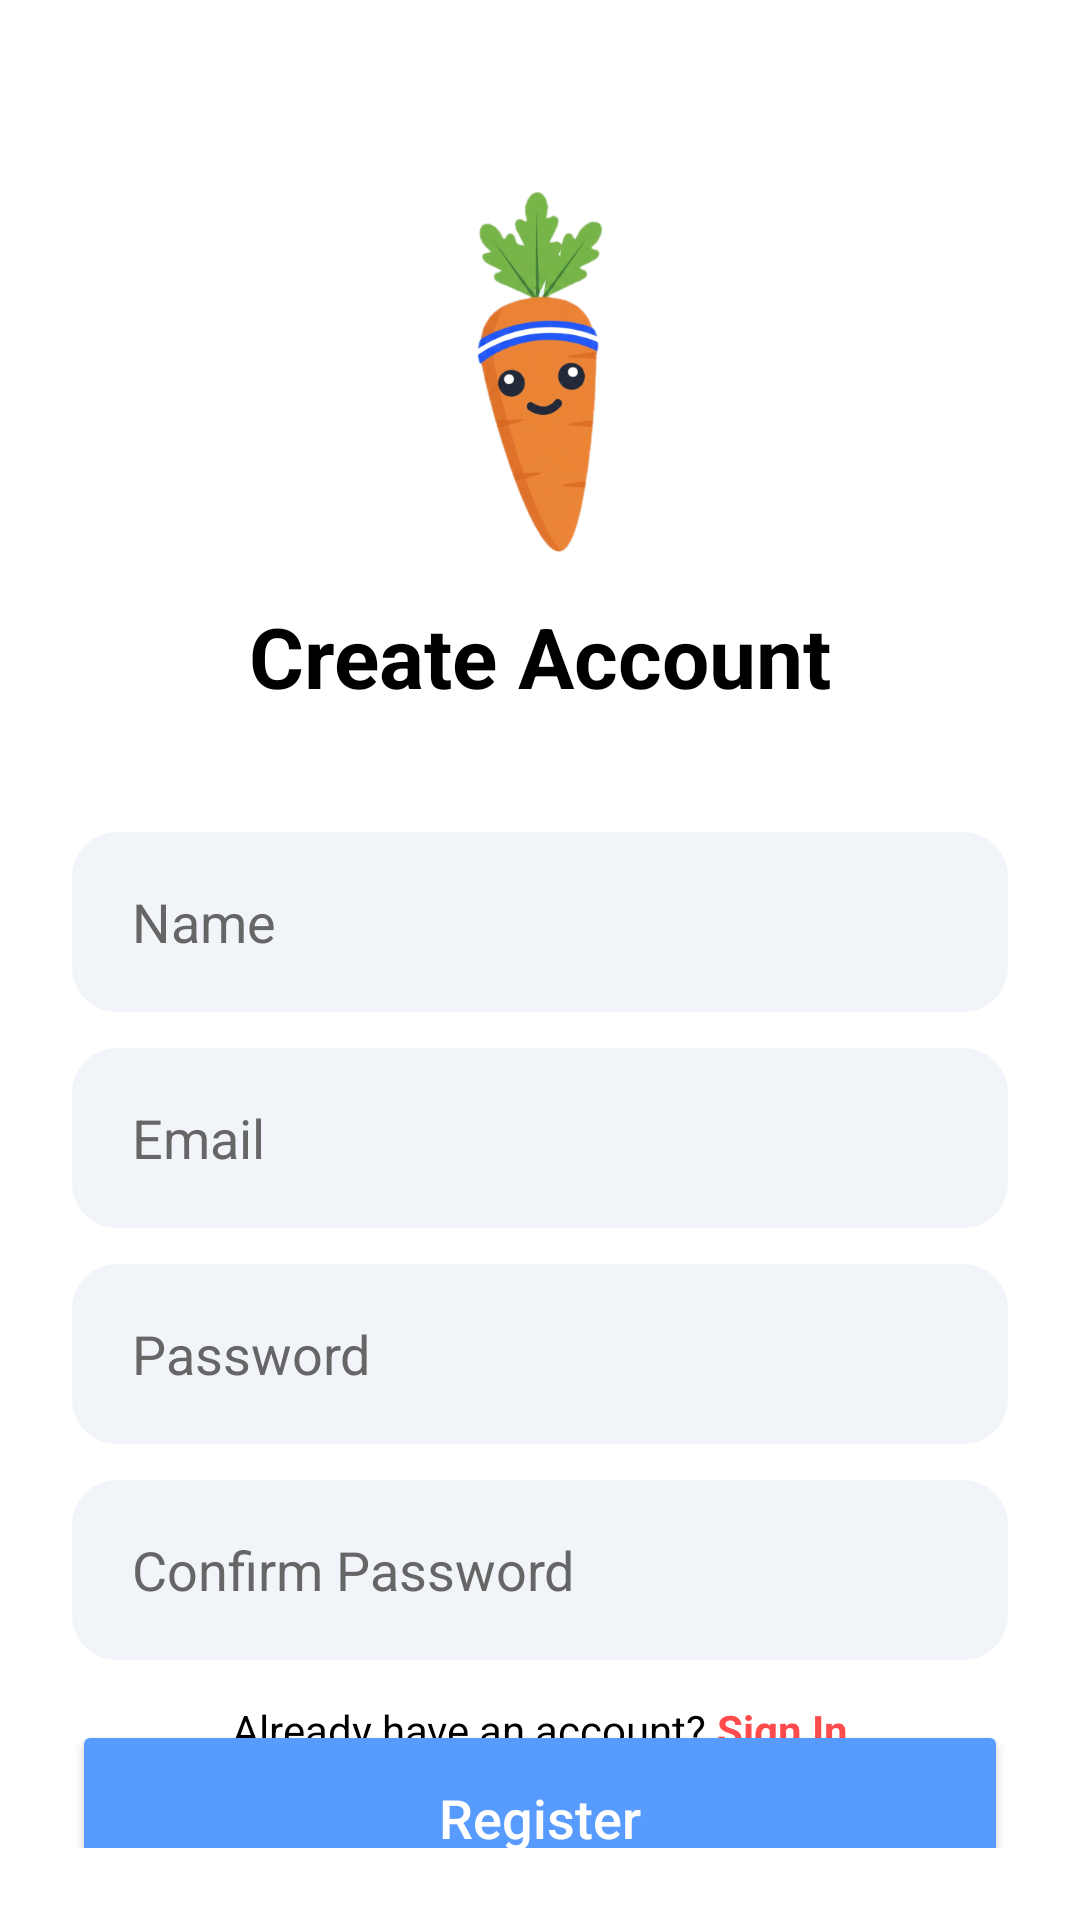

The Android layout XML behind this screen, and the referenced resources:
<!-- AndroidManifest.xml: application theme Theme.ScanFit -->
<!-- res/layout/fragment_sign_up.xml -->
<androidx.constraintlayout.widget.ConstraintLayout
    xmlns:android="http://schemas.android.com/apk/res/android"
    xmlns:app="http://schemas.android.com/apk/res-auto"
    android:layout_width="match_parent"
    android:layout_height="match_parent"
    android:background="@color/white"
    android:padding="24dp">

    <ImageView
        android:id="@+id/img_register_logo"
        android:layout_width="120dp"
        android:layout_height="120dp"
        android:layout_marginTop="40dp"
        android:src="@drawable/img"
        app:layout_constraintEnd_toEndOf="parent"
        app:layout_constraintStart_toStartOf="parent"
        app:layout_constraintTop_toTopOf="parent" />

    <TextView
        android:id="@+id/tv_create_account"
        android:layout_width="wrap_content"
        android:layout_height="wrap_content"
        android:layout_marginTop="16dp"
        android:text="Create Account"
        android:textColor="@color/black"
        android:textSize="28sp"
        android:textStyle="bold"
        app:layout_constraintEnd_toEndOf="parent"
        app:layout_constraintStart_toStartOf="parent"
        app:layout_constraintTop_toBottomOf="@id/img_register_logo" />

    <EditText
        android:id="@+id/et_name"
        android:layout_width="match_parent"
        android:layout_height="60dp"
        android:layout_marginTop="40dp"
        android:background="@drawable/bg_input"
        android:hint="Name"
        android:paddingStart="20dp"
        android:textColor="@color/black"
        android:textColorHint="#666666"
        app:layout_constraintTop_toBottomOf="@id/tv_create_account" />

    <EditText
        android:id="@+id/et_email_register"
        android:layout_width="match_parent"
        android:layout_height="60dp"
        android:layout_marginTop="12dp"
        android:background="@drawable/bg_input"
        android:hint="Email"
        android:inputType="textEmailAddress"
        android:paddingStart="20dp"
        android:textColor="@color/black"
        android:textColorHint="#666666"
        app:layout_constraintTop_toBottomOf="@id/et_name" />

    <EditText
        android:id="@+id/et_password_register"
        android:layout_width="match_parent"
        android:layout_height="60dp"
        android:layout_marginTop="12dp"
        android:background="@drawable/bg_input"
        android:hint="Password"
        android:inputType="textPassword"
        android:paddingStart="20dp"
        android:textColor="@color/black"
        android:textColorHint="#666666"
        app:layout_constraintTop_toBottomOf="@id/et_email_register" />

    <EditText
        android:id="@+id/et_confirm_password"
        android:layout_width="match_parent"
        android:layout_height="60dp"
        android:layout_marginTop="12dp"
        android:background="@drawable/bg_input"
        android:hint="Confirm Password"
        android:inputType="textPassword"
        android:paddingStart="20dp"
        android:textColor="@color/black"
        android:textColorHint="#666666"
        app:layout_constraintTop_toBottomOf="@id/et_password_register" />

    <Button
        android:id="@+id/btn_register"
        android:layout_width="match_parent"
        android:layout_height="65dp"
        android:layout_marginTop="20dp"
        android:backgroundTint="#589BFF"
        android:text="Register"
        android:textAllCaps="false"
        android:textColor="#FFFFFF"
        android:textSize="18sp"
        app:cornerRadius="30dp"
        app:layout_constraintTop_toBottomOf="@id/et_confirm_password" />

    <LinearLayout
        android:layout_width="wrap_content"
        android:layout_height="wrap_content"
        android:layout_marginBottom="30dp"
        android:orientation="horizontal"
        app:layout_constraintBottom_toBottomOf="parent"
        app:layout_constraintEnd_toEndOf="parent"
        app:layout_constraintStart_toStartOf="parent">

        <TextView
            android:layout_width="wrap_content"
            android:layout_height="wrap_content"
            android:text="Already have an account? "
            android:textColor="@color/black" />

        <TextView
            android:id="@+id/tv_sign_in_link"
            android:layout_width="wrap_content"
            android:layout_height="wrap_content"
            android:text="Sign In"
            android:textColor="#FF4B4B"
            android:textStyle="bold" />
    </LinearLayout>

</androidx.constraintlayout.widget.ConstraintLayout>
<!-- resources referenced by this layout -->
<resources>
  <color name="black">#FF000000</color>
  <color name="white">#FFFFFFFF</color>
  <!-- drawable bg_input (drawable) -->
  <shape xmlns:android="http://schemas.android.com/apk/res/android">
      <solid android:color="#F1F4F9" />
      <corners android:radius="15dp" />
  </shape>
  <!-- drawable img: png bitmap (drawable, 84667 bytes) -->
  <style name="Theme.ScanFit" parent="Theme.MaterialComponents.DayNight.NoActionBar">
          
          <item name="colorPrimary">@color/blue</item>
          <item name="colorPrimaryVariant">@color/purple_700</item>
          <item name="colorOnPrimary">@color/white</item>
          
          <item name="colorSecondary">@color/teal_200</item>
          <item name="colorSecondaryVariant">@color/teal_700</item>
          <item name="colorOnSecondary">@color/black</item>
          
          <item name="android:statusBarColor">?attr/colorPrimaryVariant</item>
          
      </style>
  <color name="blue">#5CA2F8</color>
  <color name="purple_700">#FF3700B3</color>
  <color name="teal_200">#FF03DAC5</color>
  <color name="teal_700">#FF018786</color>
</resources>
